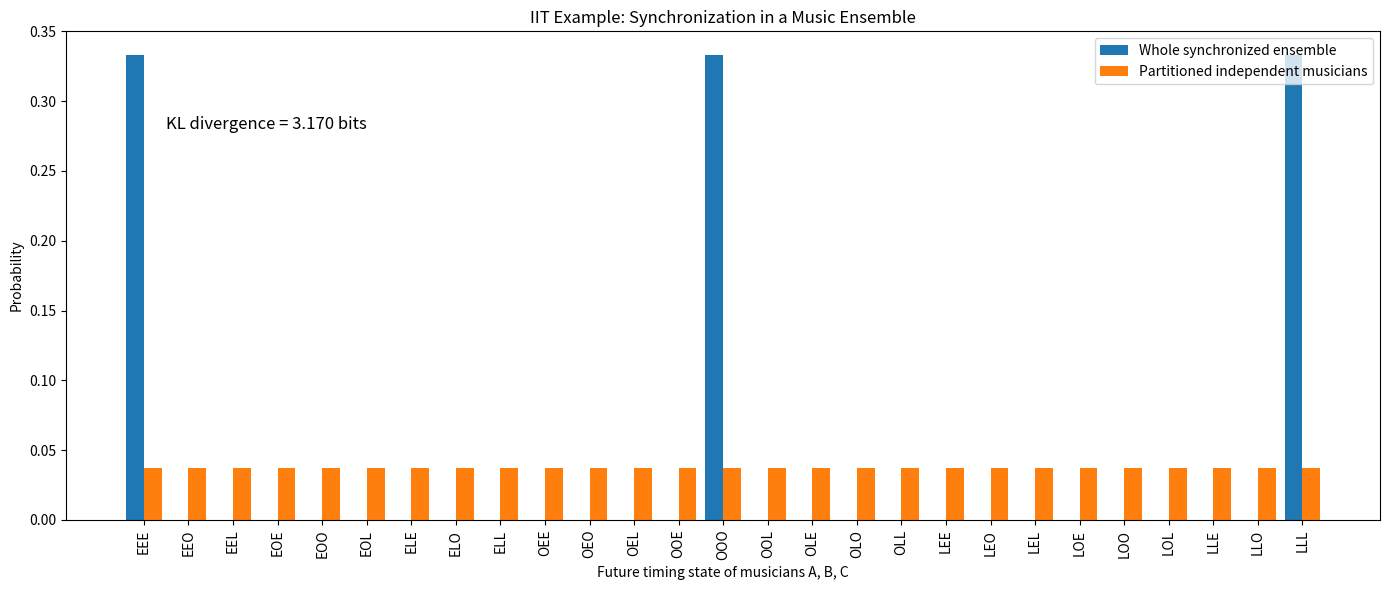

Write the Python code that produced this figure.
import itertools
import numpy as np
import matplotlib.pyplot as plt

# Three musicians: A, B, C
# Each musician has three possible timing states:
# E = early, O = on beat, L = late
timings = ["E", "O", "L"]

# All possible future states of the ensemble
states = ["".join(s) for s in itertools.product(timings, repeat=3)]

# Whole system distribution:
# In a synchronized ensemble, all musicians share the same timing.
# Therefore, only EEE, OOO, and LLL are possible.
p_whole = np.zeros(len(states))

synchronized_states = ["EEE", "OOO", "LLL"]

for sync_state in synchronized_states:
    index = states.index(sync_state)
    p_whole[index] = 1 / 3

# Partitioned distribution:
# If we cut the ensemble into independent musicians,
# each musician has probability 1/3 of being E, O, or L.
# Then all 27 combinations become equally possible.
q_partitioned = np.ones(len(states)) / len(states)

# KL divergence D_KL(p || q)
kl = 0
for p, q in zip(p_whole, q_partitioned):
    if p > 0:
        kl += p * np.log2(p / q)

print(f"Integrated-information-like value: {kl:.3f} bits")

# Plot
x = np.arange(len(states))
width = 0.4

plt.figure(figsize=(14, 6))
plt.bar(x - width / 2, p_whole, width, label="Whole synchronized ensemble")
plt.bar(x + width / 2, q_partitioned, width, label="Partitioned independent musicians")

plt.xticks(x, states, rotation=90)
plt.xlabel("Future timing state of musicians A, B, C")
plt.ylabel("Probability")
plt.title("IIT Example: Synchronization in a Music Ensemble")
plt.legend()

plt.text(
    0.5,
    0.28,
    f"KL divergence = {kl:.3f} bits",
    fontsize=12
)

plt.tight_layout()
plt.savefig("music_sync_plot.png", dpi=300)
plt.show()
